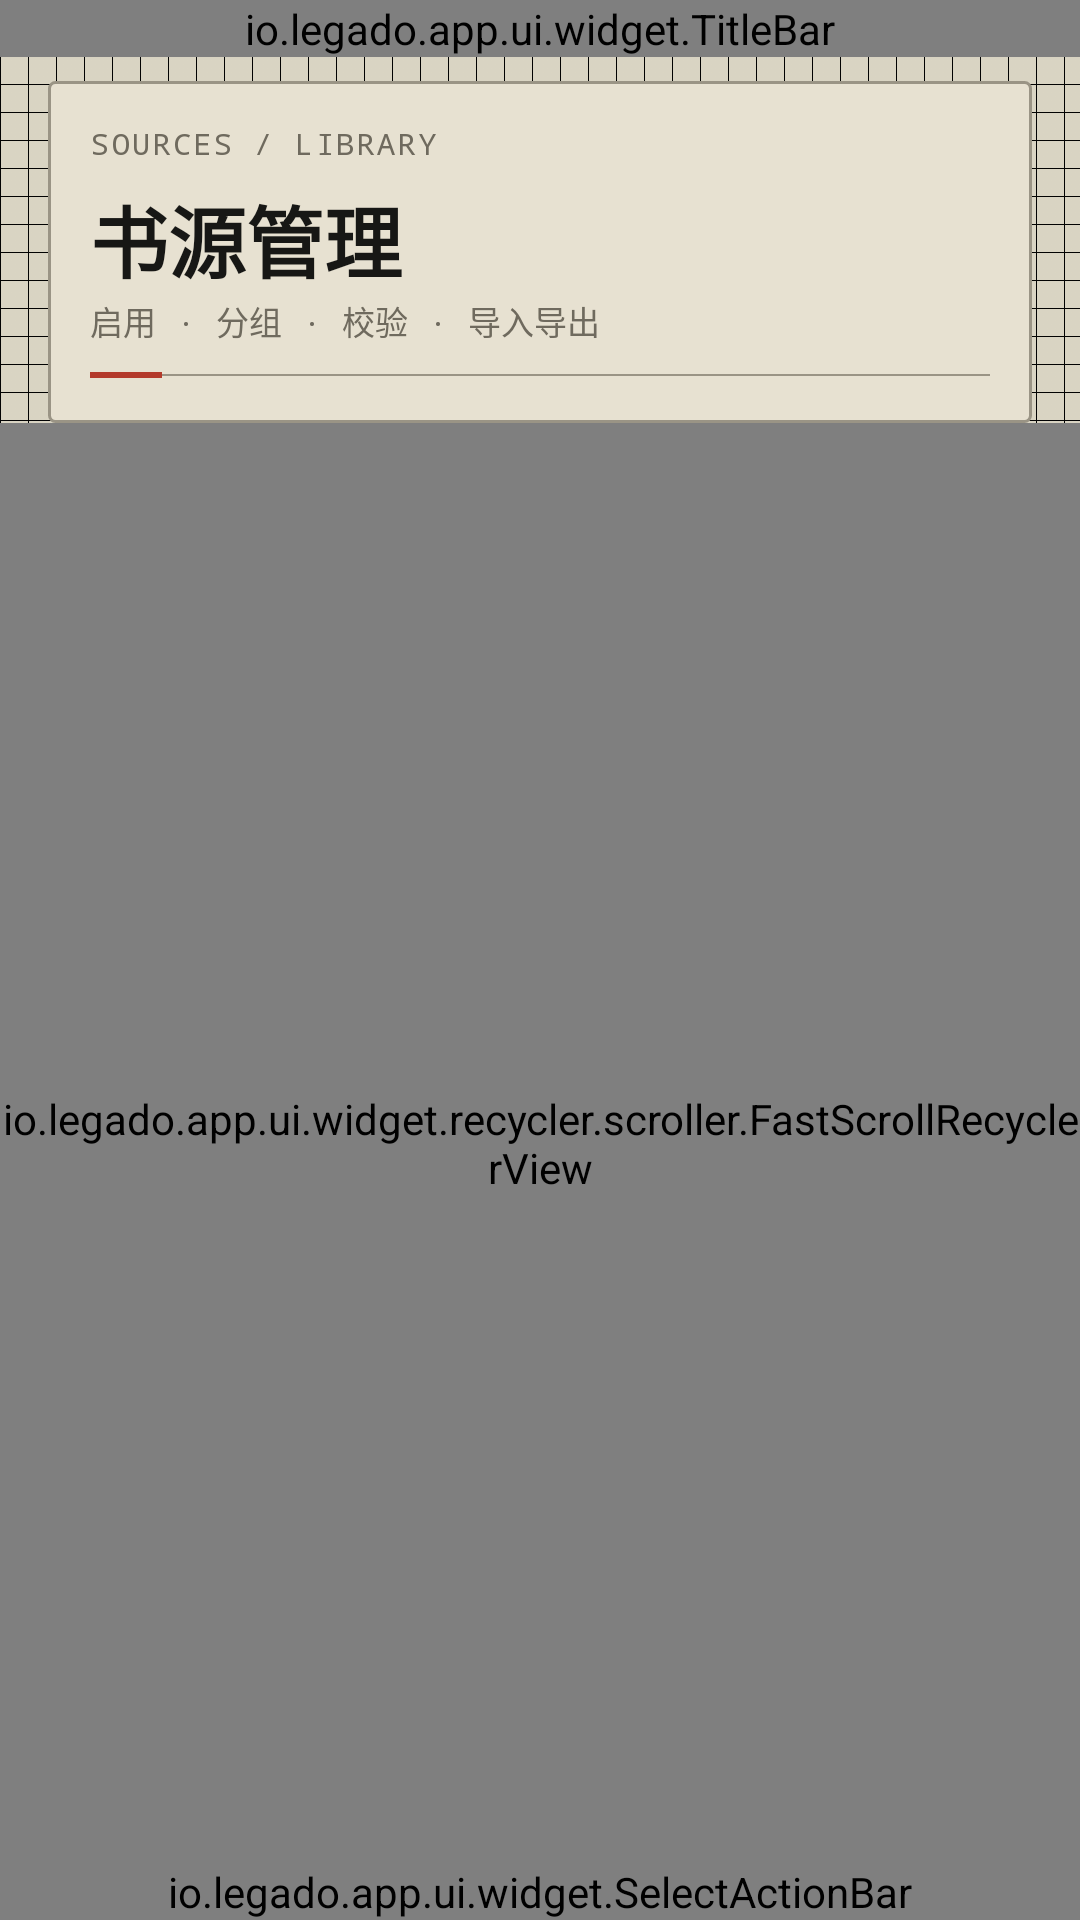

Reconstruct the res/layout file that produces this screen, plus the resources it refers to.
<!-- AndroidManifest.xml: application theme AppTheme.Light -->
<!-- res/layout/activity_book_source.xml -->
<?xml version="1.0" encoding="utf-8"?>
<LinearLayout xmlns:android="http://schemas.android.com/apk/res/android"
    xmlns:app="http://schemas.android.com/apk/res-auto"
    android:layout_width="match_parent"
    android:layout_height="match_parent"
    android:orientation="vertical">

    <io.legado.app.ui.widget.TitleBar
        android:id="@+id/title_bar"
        android:layout_width="match_parent"
        android:layout_height="wrap_content"
        app:contentInsetStartWithNavigation="0dp"
        app:contentLayout="@layout/view_search"
        app:displayHomeAsUp="true"
        app:title="@string/book_source" />

    <include layout="@layout/view_sources_header" />

    <FrameLayout
        android:layout_width="match_parent"
        android:layout_height="0dp"
        android:layout_weight="1">

        <io.legado.app.ui.widget.recycler.scroller.FastScrollRecyclerView
            android:id="@+id/recycler_view"
            android:layout_width="match_parent"
            android:layout_height="match_parent"
            app:layoutManager="androidx.recyclerview.widget.LinearLayoutManager" />

    </FrameLayout>

    <io.legado.app.ui.widget.SelectActionBar
        android:id="@+id/select_action_bar"
        android:layout_width="match_parent"
        android:layout_height="wrap_content" />

</LinearLayout>
<!-- res/layout/view_sources_header.xml (included above) -->
<?xml version="1.0" encoding="utf-8"?>
<LinearLayout xmlns:android="http://schemas.android.com/apk/res/android"
    android:layout_width="match_parent"
    android:layout_height="wrap_content"
    android:layout_marginStart="16dp"
    android:layout_marginTop="8dp"
    android:layout_marginEnd="16dp"
    android:background="@drawable/bg_juyue_panel"
    android:orientation="vertical"
    android:padding="14dp">

    <TextView
        android:layout_width="wrap_content"
        android:layout_height="wrap_content"
        android:fontFamily="monospace"
        android:letterSpacing="0.08"
        android:text="SOURCES / LIBRARY"
        android:textColor="@color/juyue_secondary_ink"
        android:textSize="10sp" />

    <TextView
        android:layout_width="wrap_content"
        android:layout_height="wrap_content"
        android:layout_marginTop="6dp"
        android:text="书源管理"
        android:textColor="@color/juyue_ink"
        android:textSize="26sp"
        android:textStyle="bold" />

    <TextView
        android:layout_width="wrap_content"
        android:layout_height="wrap_content"
        android:fontFamily="monospace"
        android:text="启用 · 分组 · 校验 · 导入导出"
        android:textColor="@color/juyue_secondary_ink"
        android:textSize="11sp" />

    <LinearLayout
        android:layout_width="match_parent"
        android:layout_height="4dp"
        android:layout_marginTop="8dp"
        android:gravity="center_vertical"
        android:orientation="horizontal">

        <View
            android:layout_width="24dp"
            android:layout_height="2dp"
            android:background="@color/juyue_accent" />

        <View
            android:layout_width="0dp"
            android:layout_height="0.5dp"
            android:layout_weight="1"
            android:background="@color/juyue_divider" />
    </LinearLayout>

</LinearLayout>
<!-- resources referenced by this layout -->
<resources>
  <color name="juyue_accent">#FFB33A2B</color>
  <color name="juyue_divider">#FF9A9485</color>
  <color name="juyue_ink">#FF171715</color>
  <color name="juyue_secondary_ink">#FF6F6A5E</color>
  <!-- drawable bg_juyue_panel (drawable) -->
  <?xml version="1.0" encoding="utf-8"?>
  <shape xmlns:android="http://schemas.android.com/apk/res/android"
      android:shape="rectangle">
      <solid android:color="@color/juyue_surface" />
      <stroke
          android:width="1dp"
          android:color="@color/juyue_divider" />
      <corners android:radius="2dp" />
  </shape>
  <string name="book_source">Book sources</string>
  <style name="AppTheme.Light" parent="Base.AppTheme">
          <item name="actionBarStyle">@style/AppTheme.AppBarOverlay.Light</item>
      </style>
  <color name="juyue_surface">#FFE7E1D1</color>
  <style name="Base.AppTheme" parent="Theme.AppCompat.DayNight.NoActionBar">
          <item name="android:windowBackground">@drawable/bg_juyue_grid</item>
          <item name="colorPrimary">@color/primary</item>
          <item name="colorPrimaryDark">@color/primaryDark</item>
          <item name="colorAccent">@color/accent</item>
          <item name="actionOverflowMenuStyle">@style/Style.PopupMenu</item>
          <item name="android:itemTextAppearance">@style/Style.MenuItemText</item>
          <item name="android:popupMenuStyle">@style/Style.PopupMenu</item>
          <item name="android:statusBarColor">@color/transparent</item>
          <item name="android:windowDrawsSystemBarBackgrounds">true</item>
          <item name="android:windowLightStatusBar">true</item>
          <item name="android:windowLightNavigationBar">true</item>
      </style>
  <style name="AppTheme.AppBarOverlay.Light" parent="ThemeOverlay.AppCompat.Light">
          <item name="colorAccent">@color/md_grey_900</item>
      </style>
  <!-- drawable bg_juyue_grid (drawable) -->
  <?xml version="1.0" encoding="utf-8"?>
  <bitmap xmlns:android="http://schemas.android.com/apk/res/android"
      android:src="@drawable/juyue_grid_tile"
      android:tileMode="repeat" />
  <color name="primary">@color/juyue_background</color>
  <color name="primaryDark">@color/juyue_background</color>
  <color name="accent">@color/juyue_accent</color>
  <style name="Style.PopupMenu" parent="Widget.AppCompat.PopupMenu">
          <item name="android:popupBackground">@drawable/bg_popup_menu</item>
      </style>
  <style name="Style.MenuItemText" parent="@android:style/TextAppearance.Widget.IconMenu.Item">
          <item name="android:textColor">@color/menu_color_default</item>
          <item name="android:textSize">16sp</item>
      </style>
  <color name="transparent">#00000000</color>
  <!-- drawable juyue_grid_tile: png bitmap (drawable-night, 401 bytes) -->
  <color name="juyue_background">#FFD9D4C3</color>
  <color name="menu_color_default">#383838</color>
</resources>
